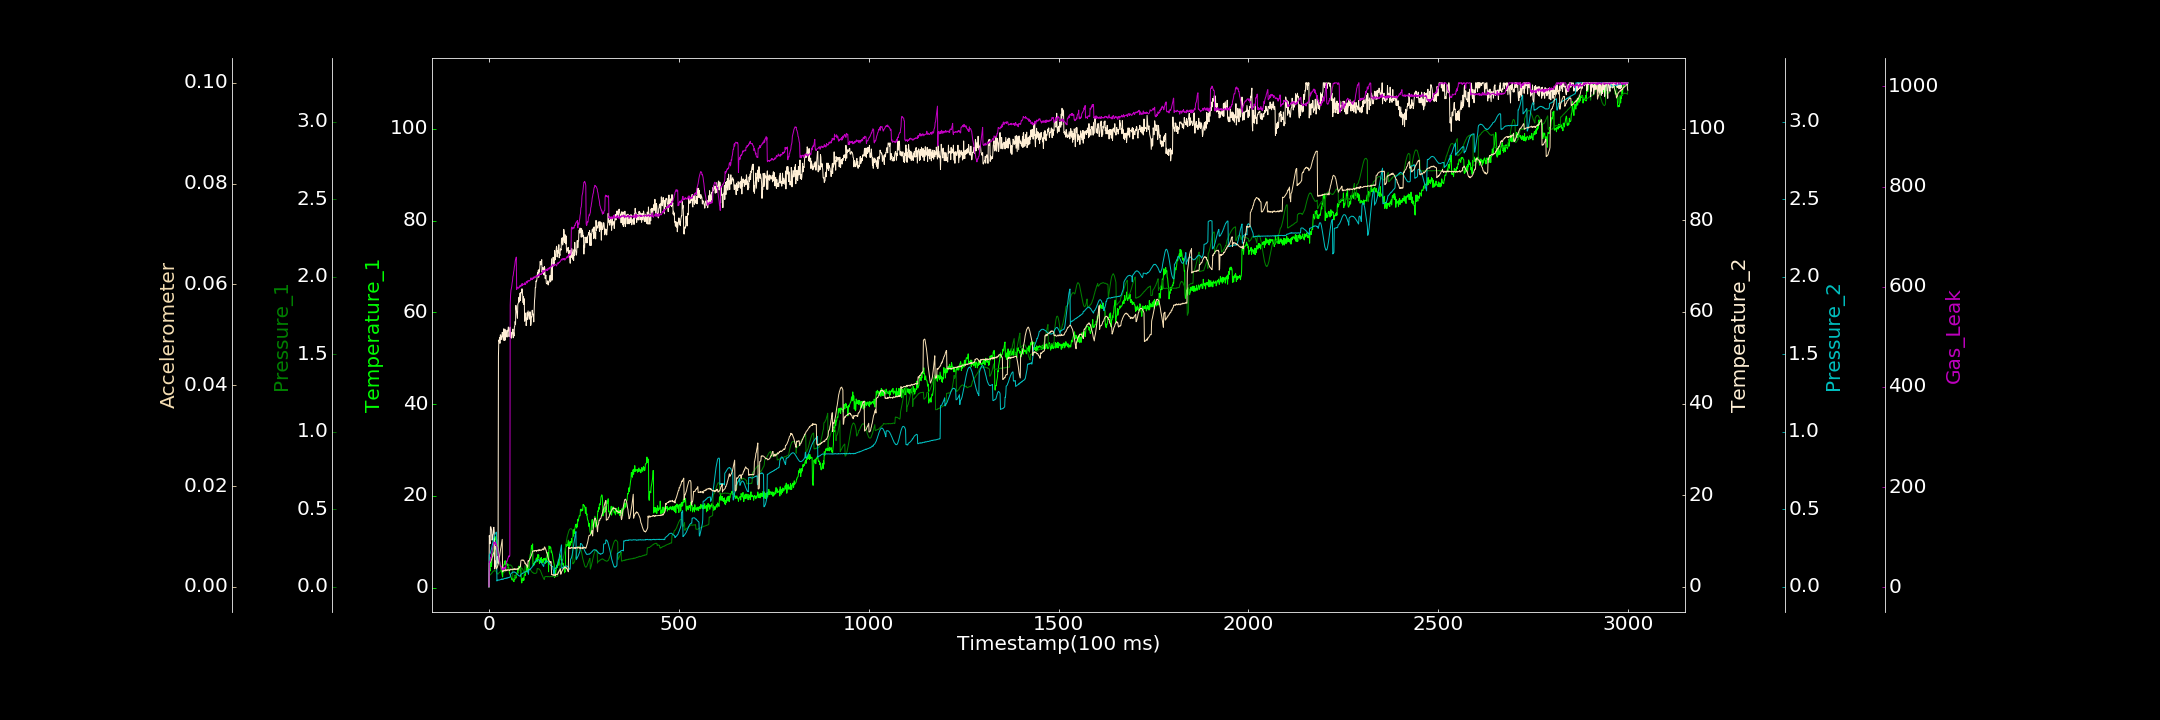

Values plotted in this chart, from the file beside it:
0.000000000, 0.197812941, 0.000000000, 0.000000000, 0.000778384, 0.000000000, 1.292364902
1, 3.698, 0.07212, 11.2, 0.2058, 0.004709, 51.32
2, 4.212, 0.07393, 9.91, 0.2109, 0.00468, 49.83
3, 3.619, 0.07582, 9.411, 0.2134, 0.004827, 53.82
4, 5.001, 0.07917, 13.09, 0.2214, 0.004934, 56.1
5, 5.479, 0.08004, 13.09, 0.2291, 0.005018, 60.13
6, 4.599, 0.08551, 12.76, 0.239, 0.005268, 59.55
7, 5.016, 0.08705, 12.27, 0.2484, 0.00538, 66.54
8, 6.506, 0.08869, 10.17, 0.26, 0.005722, 69.88
9, 7.285, 0.09437, 10.27, 0.2706, 0.00593, 73.43
10, 7.013, 0.09661, 11.34, 0.2823, 0.005993, 79.25
11, 8.019, 0.09923, 11.55, 0.2945, 0.006453, 80.28
12, 9.479, 0.1009, 12.79, 0.3069, 0.006582, 83.21
13, 9.493, 0.103, 12.98, 0.3176, 0.00682, 90.43
14, 10.73, 0.1049, 11.89, 0.3271, 0.006961, 88.21
15, 9.889, 0.1037, 3.899, 0.3338, 0.007357, 86.63
16, 10.55, 0.1026, 5.718, 0.3407, 0.00761, 87.74
17, 11.1, 0.1028, 4.329, 0.3473, 0.008077, 90.98
18, 10.43, 0.1031, 5.424, 0.348, 0.00804, 85.45
19, 10.9, 0.0983, 5.029, 0.3523, 0.003527, 86.79
20, 10.64, 0.095, 6.501, 0.3529, 0.003574, 82.12
21, 10.41, 0.0901, 6.238, 0.03811, 0.003777, 80.75
22, 9.405, 0.08265, 6.625, 0.04241, 0.003855, 79.22
23, 9.063, 0.08344, 5.432, 0.04186, 0.004118, 75.11
24, 8.518, 0.08237, 5.093, 0.04543, 0.004419, 68.5
25, 8.408, 0.08421, 50.31, 0.04419, 0.004724, 66.35
26, 7.131, 0.08953, 53.84, 0.04447, 0.005156, 59.08
27, 6.402, 0.09251, 53.59, 0.04485, 0.005793, 56
28, 5.802, 0.09273, 54.38, 0.04443, 0.006089, 52.27
29, 5.217, 0.09629, 53.14, 0.04665, 0.00655, 49.33
30, 4.897, 0.09914, 54.99, 0.04647, 0.007117, 42.44
31, 4.7, 0.1054, 54.99, 0.04764, 0.007594, 43.43
32, 4.057, 0.1087, 53.95, 0.04787, 0.008073, 42.29
33, 3.743, 0.1145, 54.54, 0.05082, 0.008561, 37.07
34, 3.321, 0.1167, 54.48, 0.04772, 0.009095, 37.01
35, 2.709, 0.1211, 55.53, 0.05059, 0.009417, 34.91
36, 2.33, 0.1243, 55.3, 0.05049, 0.00296, 36.81
37, 3.798, 0.1304, 54.39, 0.04802, 0.003243, 35.45
38, 3.658, 0.1328, 53.82, 0.05126, 0.003179, 39.09
39, 5.009, 0.09351, 56.31, 0.05233, 0.003147, 36.17
40, 5.159, 0.09511, 55.83, 0.05305, 0.003327, 40.11
41, 5.237, 0.09581, 53.76, 0.05465, 0.003225, 36.85
42, 5.851, 0.09884, 56.22, 0.05525, 0.00324, 38.48
43, 5.016, 0.1019, 53.84, 0.05563, 0.003363, 40.2
44, 5.843, 0.1063, 55.7, 0.05399, 0.003161, 38.28
45, 5.308, 0.1097, 55.98, 0.05504, 0.003404, 44.47
46, 5.269, 0.113, 55.38, 0.05802, 0.003243, 52.02
47, 5.351, 0.1154, 54.53, 0.05637, 0.003186, 50.5
48, 5.092, 0.1212, 54.51, 0.05603, 0.003232, 53.81
49, 4.888, 0.1252, 55.98, 0.05846, 0.003391, 54.46
50, 5.107, 0.1306, 55.8, 0.06067, 0.003419, 58.53
51, 4.601, 0.1328, 56.7, 0.05916, 0.003302, 59.05
52, 4.415, 0.1345, 56.47, 0.05998, 0.00333, 62.83
53, 3.882, 0.138, 54.59, 0.06131, 0.003318, 62.74
54, 3.18, 0.1408, 55.66, 0.06093, 0.00321, 61.27
55, 3.001, 0.1414, 55.78, 0.06296, 0.003388, 64.82
56, 2.814, 0.1407, 56.67, 0.06514, 0.003337, 563.5
57, 2.741, 0.1412, 54.45, 0.08099, 0.003507, 584.2
58, 2.327, 0.137, 55.59, 0.0844, 0.003464, 593.3
59, 2.12, 0.1353, 54.27, 0.08856, 0.00338, 596.5
60, 1.978, 0.1344, 54.88, 0.08956, 0.003494, 600.7
... 2,939 more rows
